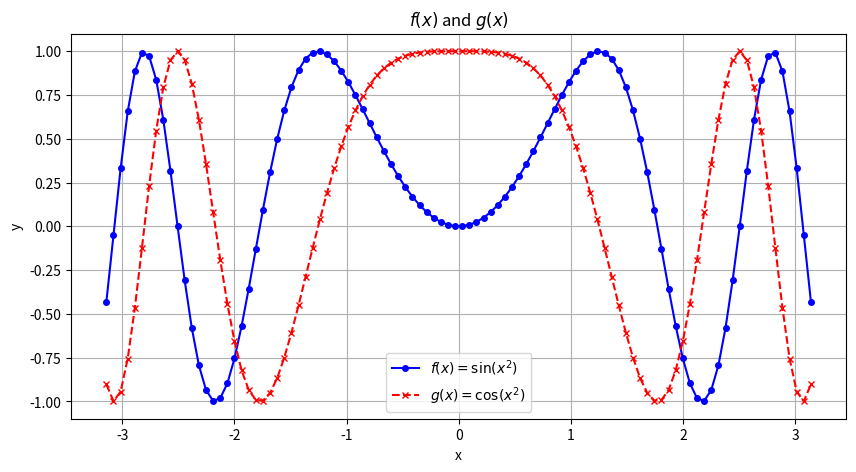
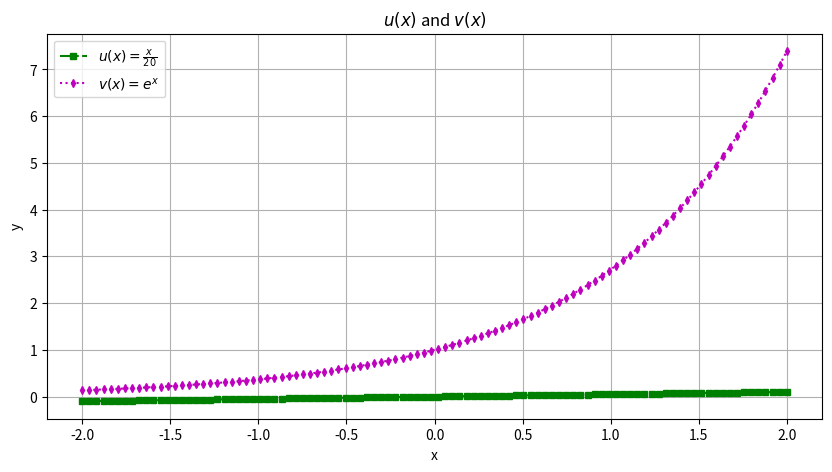
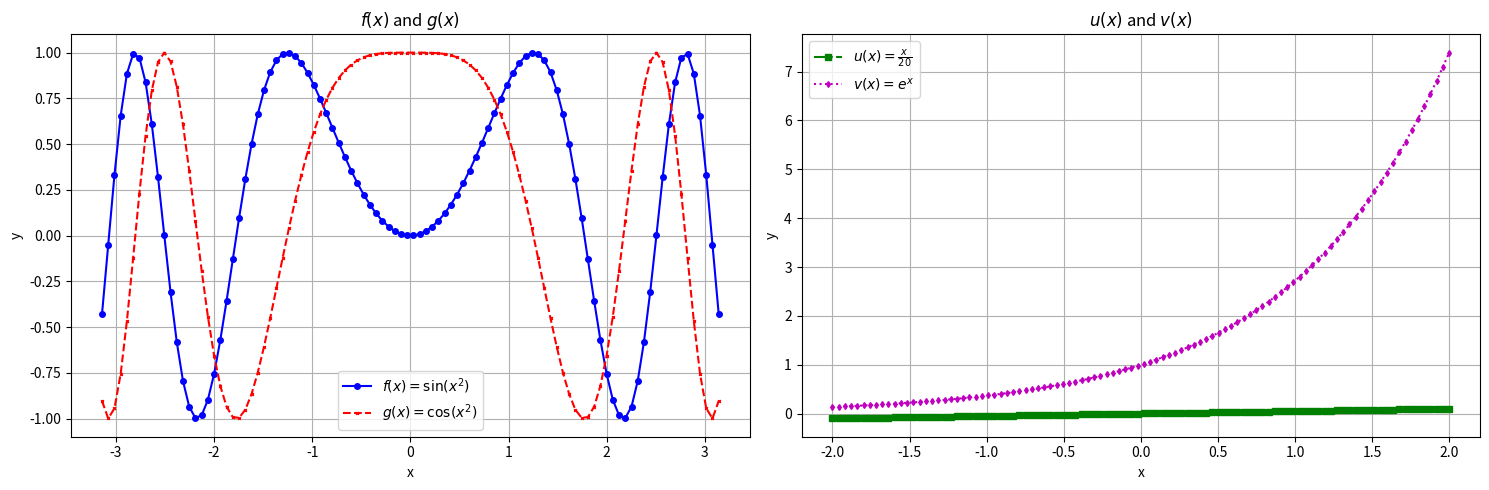

These charts were generated, in order, by the following Python code:
import numpy as np
import matplotlib.pyplot as plt

# 1. Создаем данные для функций
x1 = np.linspace(-np.pi, np.pi, 100)  # Интервал для f(x) и g(x)
x2 = np.linspace(-2, 2, 100)          # Интервал для u(x) и v(x)

# Определение функций
f = np.sin(x1 ** 2)
g = np.cos(x1 ** 2)
u = x2 / 20
v = np.exp(x2)

# Создание окна с двумя графиками на одних осях
plt.figure(figsize=(10, 5))
plt.plot(x1, f, label=r'$f(x) = \sin(x^2)$', color='b', linestyle='-', marker='o', markersize=4)
plt.plot(x1, g, label=r'$g(x) = \cos(x^2)$', color='r', linestyle='--', marker='x', markersize=4)
plt.title('$f(x)$ and $g(x)$')
plt.xlabel('x')
plt.ylabel('y')
plt.legend()
plt.grid(True)


plt.figure(figsize=(10, 5))
plt.plot(x2, u, label=r'$u(x) = \frac{x}{20}$', color='g', linestyle='-.', marker='s', markersize=4)
plt.plot(x2, v, label=r'$v(x) = e^x$', color='m', linestyle=':', marker='d', markersize=4)
plt.title('$u(x)$ and $v(x)$')
plt.xlabel('x')
plt.ylabel('y')
plt.legend()
plt.grid(True)

# Создание нового окна с разбиением на две оси
fig, (ax1, ax2) = plt.subplots(1, 2, figsize=(15, 5))

# Первый график (f и g)
ax1.plot(x1, f, label=r'$f(x) = \sin(x^2)$', color='b', linestyle='-', marker='o', markersize=4)
ax1.plot(x1, g, label=r'$g(x) = \cos(x^2)$', color='r', linestyle='--', marker='x', markersize=2)
ax1.set_title('$f(x)$ and $g(x)$')
ax1.set_xlabel('x')
ax1.set_ylabel('y')
ax1.legend()
ax1.grid(True)

# Второй график (u и v)
ax2.plot(x2, u, label=r'$u(x) = \frac{x}{20}$', color='g', linestyle='-.', marker='s', markersize=4)
ax2.plot(x2, v, label=r'$v(x) = e^x$', color='m', linestyle=':', marker='d', markersize=3)
ax2.set_title('$u(x)$ and $v(x)$')
ax2.set_xlabel('x')
ax2.set_ylabel('y')
ax2.legend()
ax2.grid(True)

# Показать все графики
plt.tight_layout()
plt.show()
